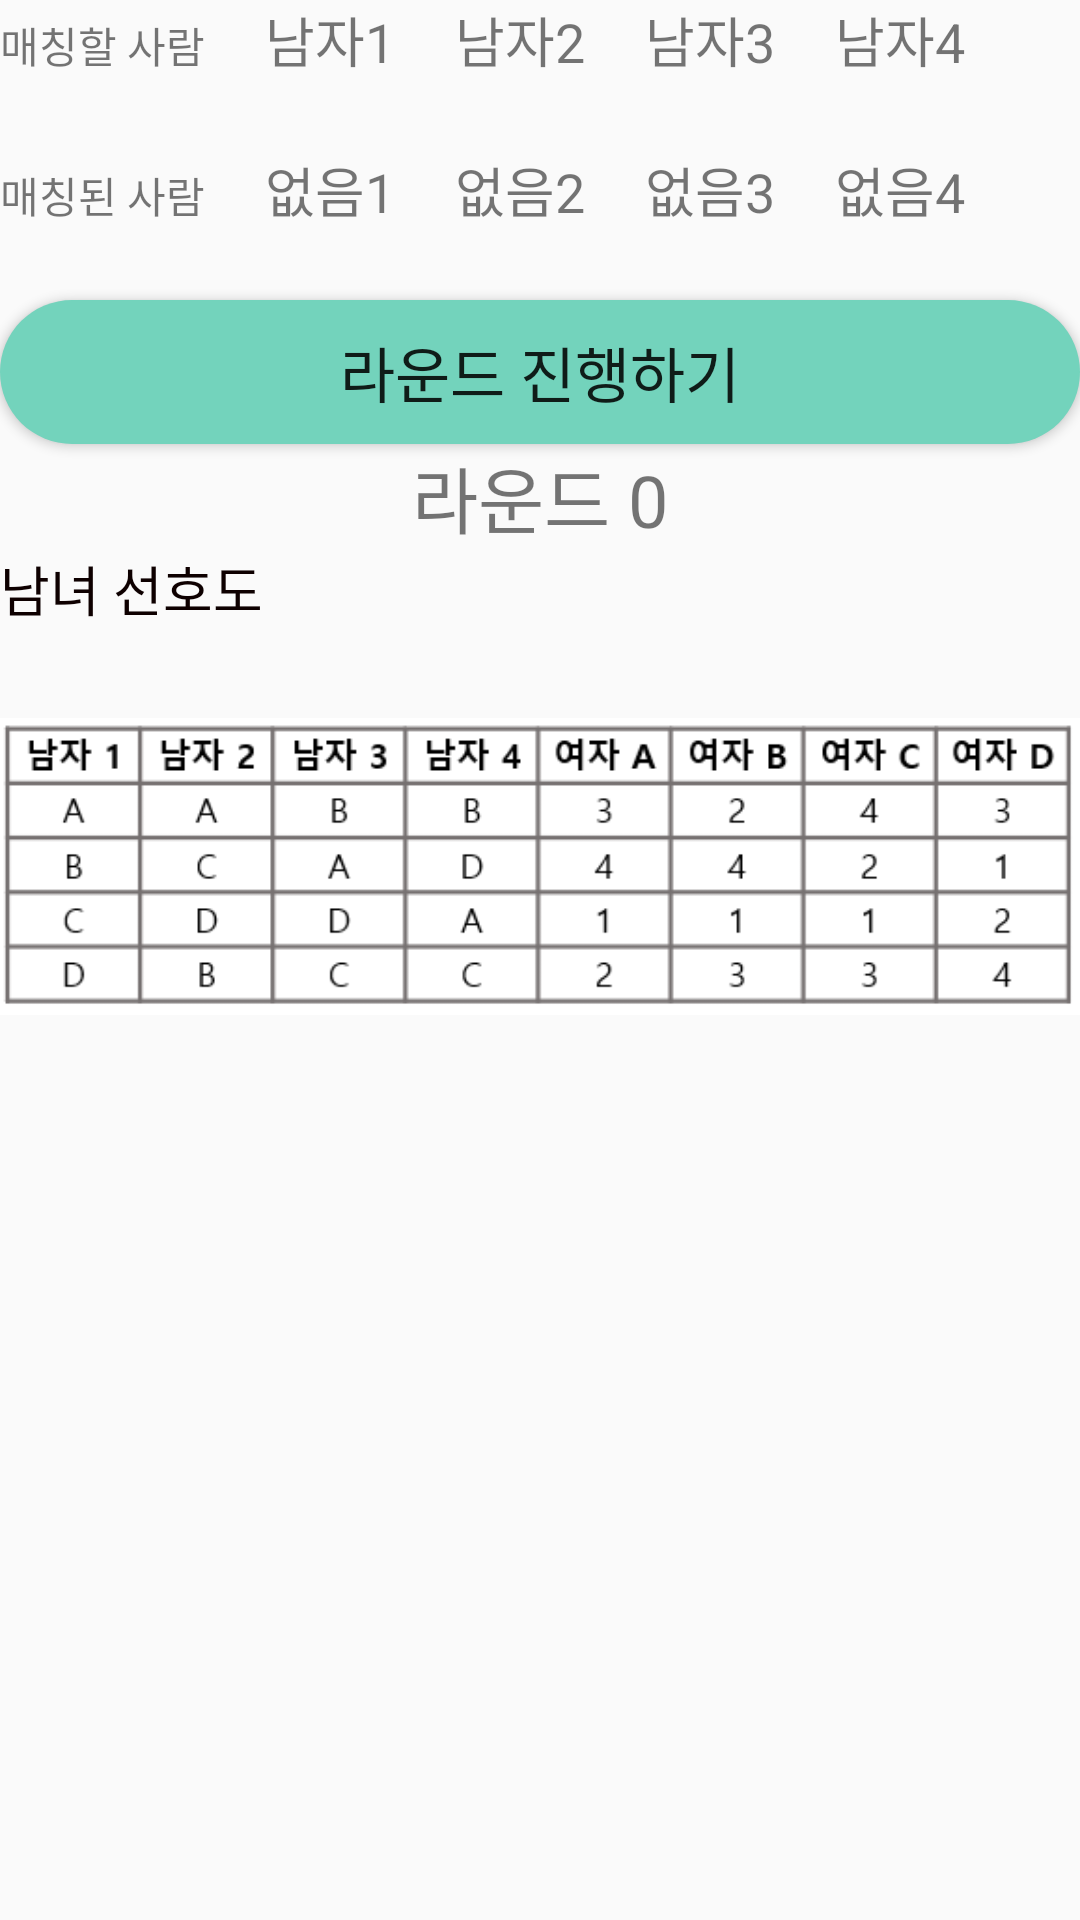

Here is an Android app screen rendered from its layout file. Give the layout XML and the strings, colors and styles it references.
<!-- AndroidManifest.xml: application theme Theme.AppCompat.DayNight.NoActionBar -->
<!-- res/layout/activity_matching.xml -->
<?xml version="1.0" encoding="utf-8"?>
<LinearLayout xmlns:android="http://schemas.android.com/apk/res/android"
    xmlns:app="http://schemas.android.com/apk/res-auto"
    xmlns:tools="http://schemas.android.com/tools"
    android:layout_width="match_parent"
    android:layout_height="match_parent"
    tools:context=".MatchingActivity"
    android:orientation="vertical">

    <LinearLayout
        android:layout_width="match_parent"
        android:layout_height="50dp"
        android:orientation="horizontal">

        <TextView
            android:id="@+id/textView23"
            android:layout_width="wrap_content"
            android:layout_height="wrap_content"
            android:text="매칭할 사람" />

        <TextView
            android:id="@+id/man1"
            android:layout_width="wrap_content"
            android:layout_height="wrap_content"
            android:layout_marginLeft="20dp"
            android:layout_marginRight="10dp"
            android:text="남자1"
            android:textSize="18sp" />

        <TextView
            android:id="@+id/man2"
            android:layout_width="wrap_content"
            android:layout_height="wrap_content"
            android:layout_marginLeft="10dp"
            android:layout_marginRight="10dp"
            android:text="남자2"
            android:textSize="18sp" />

        <TextView
            android:id="@+id/man3"
            android:layout_width="wrap_content"
            android:layout_height="wrap_content"
            android:layout_marginLeft="10dp"
            android:layout_marginRight="10dp"
            android:text="남자3"
            android:textSize="18sp" />

        <TextView
            android:id="@+id/man4"
            android:layout_width="wrap_content"
            android:layout_height="wrap_content"
            android:layout_marginLeft="10dp"
            android:layout_marginRight="10dp"
            android:text="남자4"
            android:textSize="18sp" />
    </LinearLayout>

    <LinearLayout
        android:layout_width="wrap_content"
        android:layout_height="50dp"
        android:orientation="horizontal">

        <TextView
            android:id="@+id/textView24"
            android:layout_width="wrap_content"
            android:layout_height="wrap_content"
            android:text="매칭된 사람" />

        <TextView
            android:id="@+id/match1"
            android:layout_width="wrap_content"
            android:layout_height="wrap_content"
            android:layout_marginLeft="20dp"
            android:layout_marginRight="10dp"
            android:layout_weight="1"
            android:text="없음1"
            android:textSize="18sp" />

        <TextView
            android:id="@+id/match2"
            android:layout_width="wrap_content"
            android:layout_height="wrap_content"
            android:layout_marginLeft="10dp"
            android:layout_marginRight="10dp"
            android:layout_weight="1"
            android:text="없음2"
            android:textSize="18sp" />

        <TextView
            android:id="@+id/match3"
            android:layout_width="wrap_content"
            android:layout_height="wrap_content"
            android:layout_marginLeft="10dp"
            android:layout_marginRight="10dp"
            android:layout_weight="1"
            android:text="없음3"
            android:textSize="18sp" />

        <TextView
            android:id="@+id/match4"
            android:layout_width="wrap_content"
            android:layout_height="wrap_content"
            android:layout_marginLeft="10dp"
            android:layout_marginRight="10dp"
            android:layout_weight="1"
            android:text="없음4"
            android:textSize="18sp" />
    </LinearLayout>

    <Button
        android:id="@+id/btn_round"
        android:layout_width="match_parent"
        android:layout_height="wrap_content"
        android:background="@drawable/round_button"
        android:textSize="20sp"
        android:text="라운드 진행하기" />

    <TextView
        android:id="@+id/roundTextView"
        android:layout_width="match_parent"
        android:layout_height="wrap_content"
        android:gravity="center"
        android:text="라운드 0"
        android:textSize="24sp" />

    <TextView
        android:id="@+id/textView18"
        android:layout_width="match_parent"
        android:layout_height="wrap_content"
        android:text="남녀 선호도"
        android:textColor="#0E0000"
        android:textSize="18sp" />

    <ImageView
        android:id="@+id/imageView"
        android:layout_width="wrap_content"
        android:layout_height="wrap_content"
        app:srcCompat="@drawable/algorithm" />
</LinearLayout>
<!-- resources referenced by this layout -->
<resources>
  <!-- drawable algorithm: png bitmap (drawable, 11116 bytes) -->
  <!-- drawable round_button (drawable-v24) -->
  <?xml version="1.0" encoding="utf-8"?>
  <selector xmlns:android="http://schemas.android.com/apk/res/android">
  
      <item>
          
          <shape android:shape="rectangle">
              
              <corners android:radius="100dp"/>
              
              <solid android:color="@color/mint"/>
          </shape>
      </item>
  </selector>
  <color name="mint">#73D3BC</color>
</resources>
